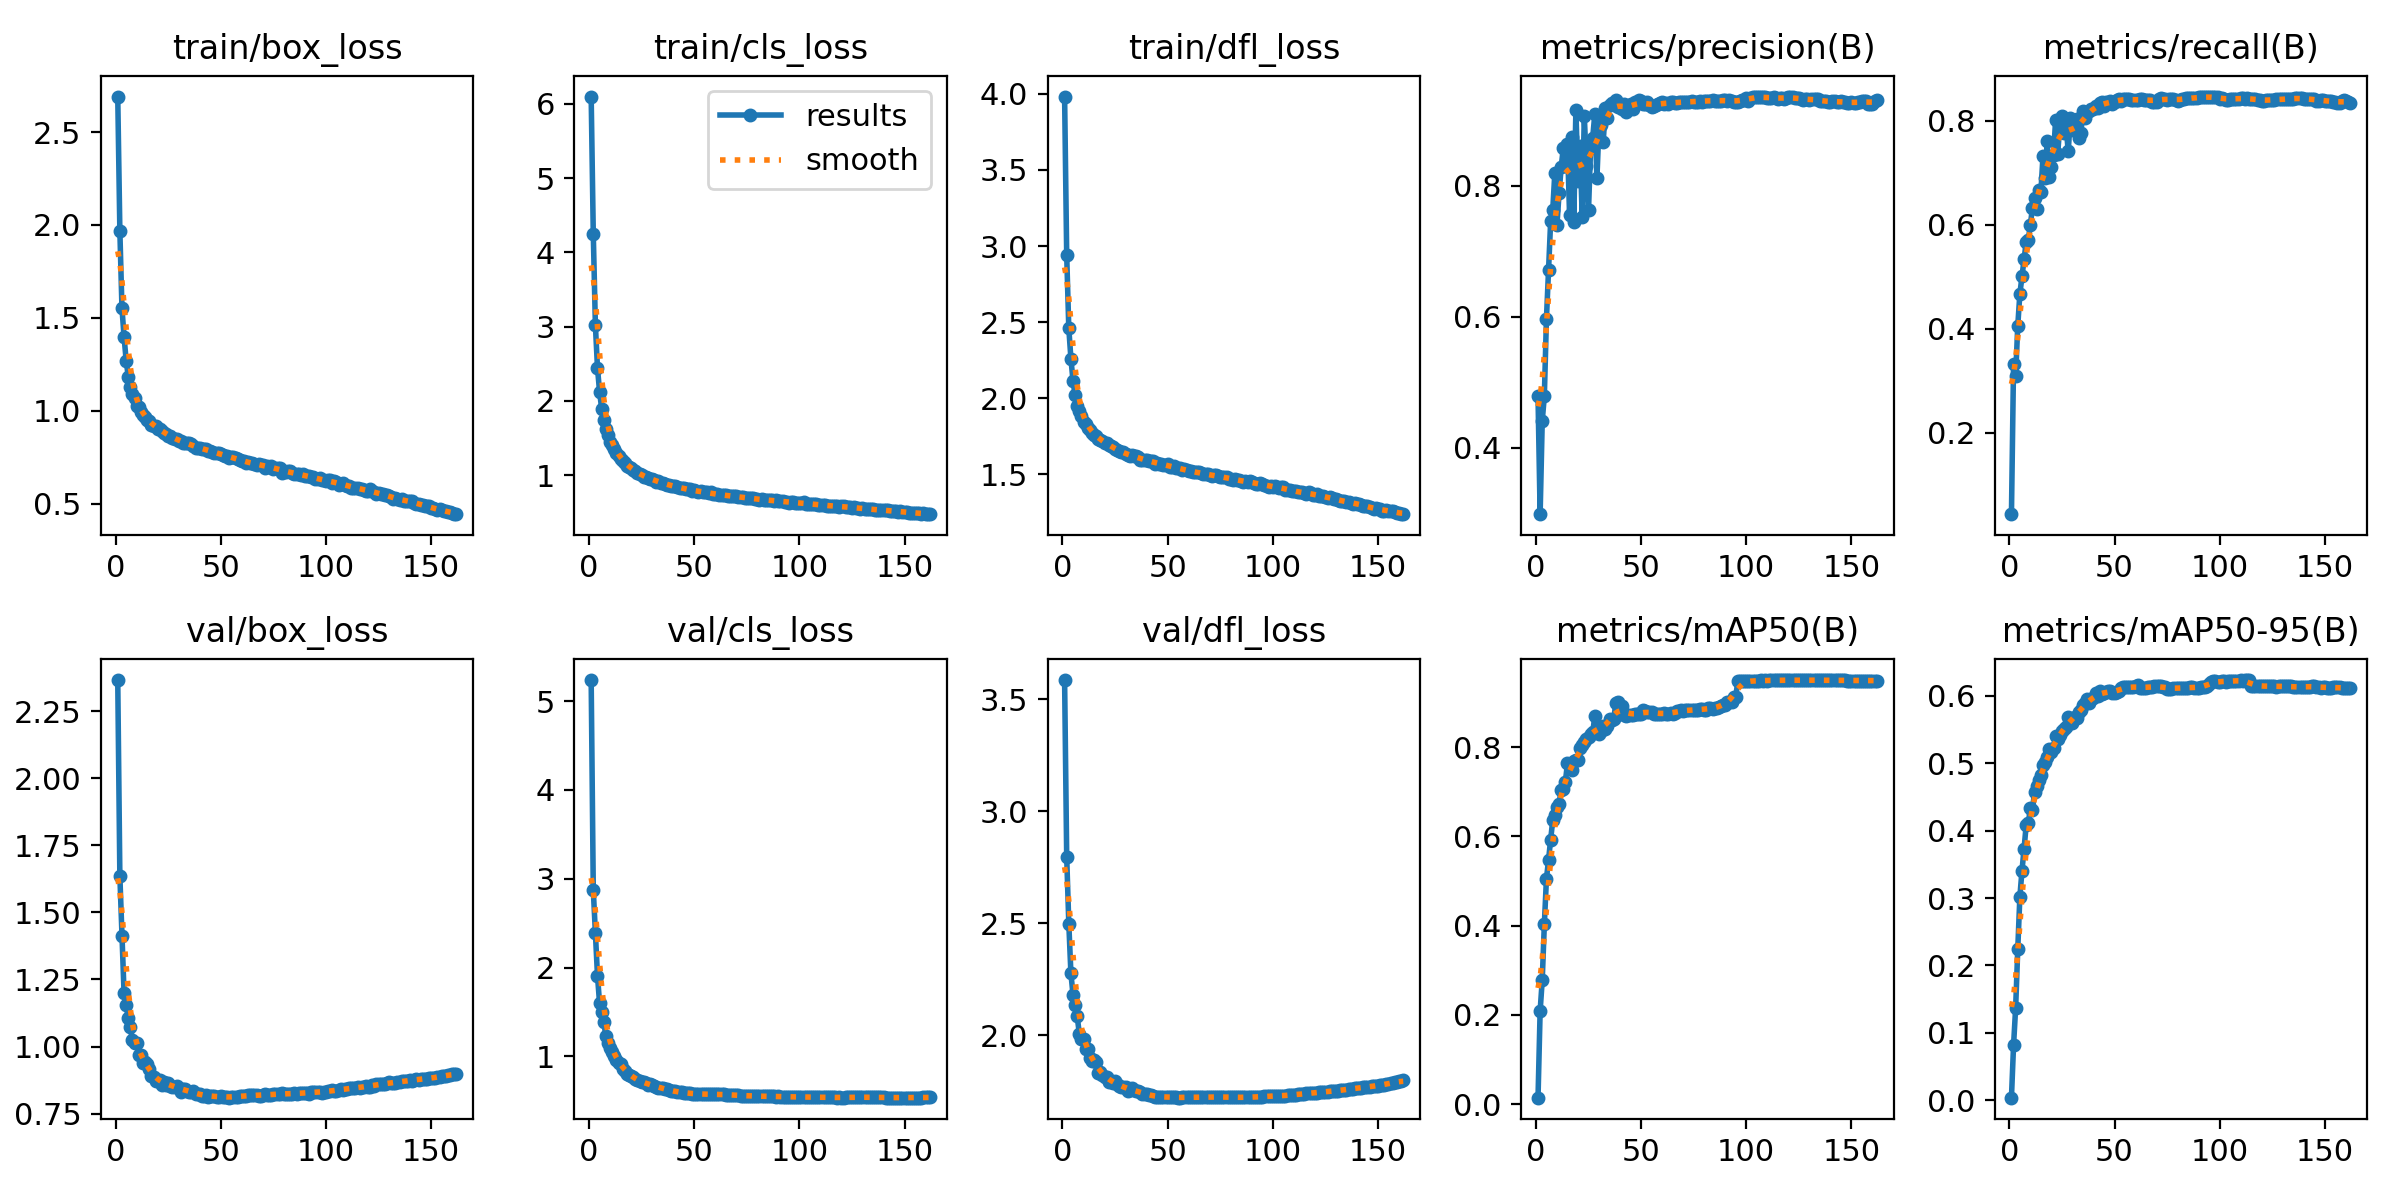

Values plotted in this chart, from the file beside it:
epoch, train/box_loss, train/cls_loss, train/dfl_loss, metrics/precision(B), metrics/recall(B), metrics/mAP50(B), metrics/mAP50-95(B), val/box_loss, val/cls_loss, val/dfl_loss, lr/pg0, lr/pg1, lr/pg2
1, 2.691, 6.098, 3.982, 0.478, 0.04392, 0.01458, 0.00394, 2.365, 5.236, 3.586, 0.003331, 0.003331, 0.003331
2, 1.97, 4.252, 2.939, 0.2981, 0.3316, 0.2084, 0.08157, 1.636, 2.877, 2.796, 0.006627, 0.006627, 0.006627
3, 1.553, 3.024, 2.459, 0.4407, 0.3098, 0.278, 0.1375, 1.414, 2.393, 2.498, 0.009887, 0.009887, 0.009887
4, 1.399, 2.443, 2.261, 0.4785, 0.4057, 0.4026, 0.224, 1.199, 1.909, 2.276, 0.009835, 0.009835, 0.009835
5, 1.27, 2.121, 2.114, 0.5967, 0.4673, 0.505, 0.3019, 1.155, 1.596, 2.18, 0.009835, 0.009835, 0.009835
6, 1.184, 1.892, 2.021, 0.6707, 0.5013, 0.5471, 0.3403, 1.106, 1.497, 2.133, 0.00978, 0.00978, 0.00978
7, 1.129, 1.744, 1.952, 0.7456, 0.5335, 0.5929, 0.3732, 1.071, 1.388, 2.083, 0.009725, 0.009725, 0.009725
8, 1.091, 1.627, 1.915, 0.7631, 0.5665, 0.6361, 0.408, 1.023, 1.226, 2.006, 0.00967, 0.00967, 0.00967
9, 1.066, 1.536, 1.882, 0.8203, 0.5713, 0.6483, 0.4108, 1.014, 1.155, 1.984, 0.009615, 0.009615, 0.009615
10, 1.027, 1.45, 1.844, 0.7405, 0.6004, 0.6666, 0.4332, 1.012, 1.095, 1.983, 0.00956, 0.00956, 0.00956
11, 1.019, 1.405, 1.831, 0.7884, 0.6331, 0.6731, 0.431, 0.9683, 1.05, 1.939, 0.009505, 0.009505, 0.009505
12, 0.9914, 1.346, 1.806, 0.8283, 0.6517, 0.7042, 0.4574, 0.969, 1.007, 1.936, 0.00945, 0.00945, 0.00945
13, 0.9789, 1.3, 1.792, 0.8574, 0.6311, 0.7057, 0.4655, 0.939, 0.9553, 1.897, 0.009395, 0.009395, 0.009395
14, 0.9659, 1.26, 1.774, 0.8296, 0.6661, 0.7225, 0.4749, 0.9411, 0.9295, 1.883, 0.00934, 0.00934, 0.00934
15, 0.9499, 1.221, 1.761, 0.8634, 0.6628, 0.7634, 0.4824, 0.9336, 0.9121, 1.888, 0.009285, 0.009285, 0.009285
16, 0.9466, 1.197, 1.753, 0.7554, 0.7325, 0.7604, 0.4971, 0.918, 0.8565, 1.881, 0.00923, 0.00923, 0.00923
17, 0.9211, 1.158, 1.734, 0.8744, 0.6896, 0.7483, 0.5024, 0.8913, 0.8342, 1.829, 0.009175, 0.009175, 0.009175
18, 0.9178, 1.125, 1.725, 0.7453, 0.761, 0.7684, 0.5087, 0.8864, 0.8063, 1.834, 0.00912, 0.00912, 0.00912
19, 0.9161, 1.116, 1.718, 0.916, 0.6918, 0.7707, 0.5208, 0.8723, 0.7903, 1.822, 0.009065, 0.009065, 0.009065
20, 0.9037, 1.09, 1.709, 0.8075, 0.7112, 0.7722, 0.5165, 0.8731, 0.7769, 1.814, 0.00901, 0.00901, 0.00901
21, 0.9037, 1.067, 1.704, 0.8602, 0.7346, 0.7981, 0.5229, 0.8759, 0.7655, 1.811, 0.008955, 0.008955, 0.008955
22, 0.8938, 1.053, 1.692, 0.753, 0.8015, 0.8044, 0.5398, 0.8585, 0.7445, 1.791, 0.0089, 0.0089, 0.0089
23, 0.8804, 1.031, 1.683, 0.9069, 0.737, 0.8112, 0.5366, 0.869, 0.7317, 1.795, 0.008845, 0.008845, 0.008845
24, 0.8754, 1.017, 1.679, 0.8305, 0.7921, 0.817, 0.5424, 0.8578, 0.7186, 1.785, 0.00879, 0.00879, 0.00879
25, 0.8657, 1.001, 1.668, 0.7623, 0.8083, 0.8228, 0.5479, 0.8634, 0.7071, 1.797, 0.008735, 0.008735, 0.008735
26, 0.863, 0.9786, 1.66, 0.8576, 0.7756, 0.8291, 0.5512, 0.8534, 0.7062, 1.783, 0.00868, 0.00868, 0.00868
27, 0.856, 0.973, 1.653, 0.8737, 0.7873, 0.8327, 0.5542, 0.8507, 0.6953, 1.772, 0.008625, 0.008625, 0.008625
28, 0.8502, 0.9605, 1.647, 0.9096, 0.7414, 0.8691, 0.5678, 0.8503, 0.6818, 1.77, 0.00857, 0.00857, 0.00857
29, 0.8494, 0.9479, 1.644, 0.8116, 0.8054, 0.8372, 0.5652, 0.8539, 0.6866, 1.77, 0.008515, 0.008515, 0.008515
30, 0.8372, 0.9479, 1.632, 0.8919, 0.7825, 0.8298, 0.559, 0.8458, 0.6814, 1.766, 0.00846, 0.00846, 0.00846
31, 0.8387, 0.9329, 1.63, 0.8927, 0.7816, 0.8366, 0.569, 0.8322, 0.6717, 1.75, 0.008405, 0.008405, 0.008405
32, 0.8272, 0.9119, 1.619, 0.8673, 0.8038, 0.8466, 0.5676, 0.8407, 0.6566, 1.754, 0.00835, 0.00835, 0.00835
33, 0.8261, 0.9174, 1.627, 0.9186, 0.766, 0.8403, 0.5763, 0.8429, 0.6482, 1.765, 0.008295, 0.008295, 0.008295
34, 0.8246, 0.8971, 1.62, 0.9038, 0.7763, 0.8465, 0.5793, 0.833, 0.645, 1.753, 0.00824, 0.00824, 0.00824
35, 0.8285, 0.8985, 1.619, 0.9231, 0.8181, 0.8637, 0.5865, 0.8325, 0.641, 1.75, 0.008185, 0.008185, 0.008185
36, 0.8202, 0.8859, 1.613, 0.9263, 0.806, 0.8604, 0.5892, 0.8321, 0.6351, 1.749, 0.00813, 0.00813, 0.00813
37, 0.808, 0.8709, 1.597, 0.9233, 0.8173, 0.8633, 0.5954, 0.8326, 0.6287, 1.745, 0.008075, 0.008075, 0.008075
38, 0.8008, 0.8618, 1.596, 0.9307, 0.8193, 0.8983, 0.5892, 0.8223, 0.6165, 1.735, 0.00802, 0.00802, 0.00802
39, 0.8006, 0.8568, 1.595, 0.9206, 0.8223, 0.9005, 0.5947, 0.8229, 0.6076, 1.738, 0.007965, 0.007965, 0.007965
40, 0.8008, 0.8564, 1.592, 0.9245, 0.8216, 0.8912, 0.5969, 0.8225, 0.6065, 1.738, 0.00791, 0.00791, 0.00791
41, 0.7971, 0.8521, 1.587, 0.9177, 0.829, 0.8928, 0.6034, 0.8168, 0.6065, 1.734, 0.007855, 0.007855, 0.007855
42, 0.7966, 0.8394, 1.589, 0.9256, 0.8243, 0.8709, 0.6003, 0.8168, 0.6032, 1.73, 0.0078, 0.0078, 0.0078
43, 0.7939, 0.8328, 1.587, 0.9122, 0.8335, 0.8706, 0.6077, 0.8199, 0.5978, 1.729, 0.007745, 0.007745, 0.007745
44, 0.7824, 0.8213, 1.568, 0.917, 0.8355, 0.8715, 0.6032, 0.8133, 0.5946, 1.723, 0.00769, 0.00769, 0.00769
45, 0.7834, 0.8207, 1.576, 0.9256, 0.8283, 0.8728, 0.6037, 0.8171, 0.589, 1.724, 0.007635, 0.007635, 0.007635
46, 0.78, 0.8152, 1.567, 0.917, 0.8369, 0.8726, 0.606, 0.8141, 0.5885, 1.723, 0.00758, 0.00758, 0.00758
47, 0.7754, 0.8074, 1.568, 0.9281, 0.8345, 0.8742, 0.6076, 0.8151, 0.5864, 1.724, 0.007525, 0.007525, 0.007525
48, 0.7738, 0.8077, 1.565, 0.9267, 0.8376, 0.8744, 0.6075, 0.8116, 0.5829, 1.724, 0.00747, 0.00747, 0.00747
49, 0.7709, 0.788, 1.564, 0.9315, 0.8328, 0.8738, 0.6034, 0.8125, 0.5804, 1.723, 0.007415, 0.007415, 0.007415
50, 0.77, 0.7942, 1.566, 0.9294, 0.8356, 0.874, 0.6037, 0.8148, 0.5801, 1.724, 0.00736, 0.00736, 0.00736
51, 0.7608, 0.7849, 1.548, 0.9244, 0.8404, 0.882, 0.605, 0.8117, 0.5787, 1.723, 0.007305, 0.007305, 0.007305
52, 0.7559, 0.7763, 1.546, 0.9257, 0.8413, 0.8802, 0.6073, 0.8128, 0.5778, 1.723, 0.00725, 0.00725, 0.00725
53, 0.7543, 0.7853, 1.552, 0.9281, 0.8385, 0.879, 0.6111, 0.8116, 0.5772, 1.721, 0.007195, 0.007195, 0.007195
54, 0.7444, 0.7713, 1.539, 0.9237, 0.8419, 0.8796, 0.613, 0.8096, 0.5739, 1.721, 0.00714, 0.00714, 0.00714
55, 0.7539, 0.7746, 1.543, 0.9207, 0.842, 0.8793, 0.613, 0.8131, 0.5733, 1.72, 0.007085, 0.007085, 0.007085
56, 0.7517, 0.7678, 1.544, 0.9221, 0.8408, 0.8749, 0.6128, 0.8123, 0.5741, 1.721, 0.00703, 0.00703, 0.00703
57, 0.7439, 0.7597, 1.53, 0.9232, 0.8411, 0.8751, 0.6134, 0.8121, 0.574, 1.722, 0.006975, 0.006975, 0.006975
58, 0.7431, 0.7665, 1.533, 0.9255, 0.8404, 0.8742, 0.6124, 0.8127, 0.5729, 1.722, 0.00692, 0.00692, 0.00692
59, 0.7326, 0.7448, 1.526, 0.9265, 0.8391, 0.8744, 0.6128, 0.8153, 0.5731, 1.722, 0.006865, 0.006865, 0.006865
60, 0.729, 0.7424, 1.521, 0.9276, 0.84, 0.8751, 0.6142, 0.8166, 0.5735, 1.722, 0.00681, 0.00681, 0.00681
... 102 more rows
